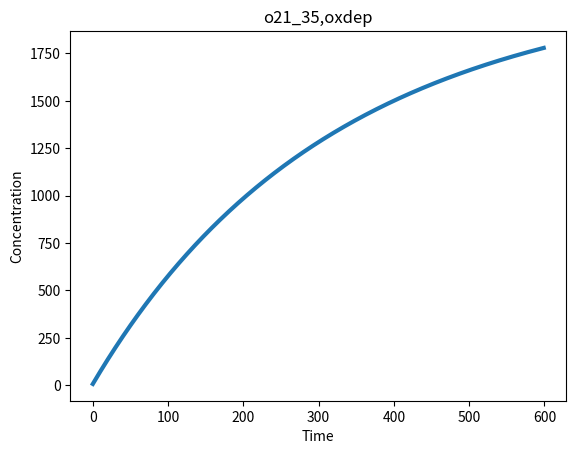

Generate this figure with matplotlib:
#!/usr/bin/env python3
# -*- coding: utf-8 -*-
"""
Created on Thu Jan 19 16:56:55 2023

[redacted]
"""

import matplotlib.pyplot as plt
import numpy as np
#calculations from tissue oxygen supply rate paper zhu et al. 

vz=200.
Rc=2.5
Rt=30. #max - likely to be different as vessels in brain are not evenly spaced but that is whta krough model assumes
lz=200.
q0=26.3

g100=(1200*vz*Rc*(Rc + ((100**2 + q0**2)/(50**2 -q0**2))))/(lz*(Rt+4.2)**2)# - 26.25

g50=(1200*vz*Rc*(Rc + ((50**2 + q0**2)/(50**2 +q0**2))))/(lz*(Rt-4.2)**2)# - 26.25
#g100_0=(1200*vz*Rc*(Rc + ((100**2 + 1.9**2)/(50**2 -1.9**2))))/(lz*(Rt+4.2)**2)# - 26.25



#print(g100,g50)
t=1

td=(t-750)/632.1
g=g100*((0.99*td**4+1.09*td**3+0.05*td**2+0.18*td+0.32)/(td**4+1.16*td**3+0.18*td**2+0.24*td +0.31))

print(g100)


o23_0=83
o23=83
epsil=3.7e-3
jme=300.
s0=7.
beta=11.9
sig=9E-5
delta=33.

diff= (g)*(1-(o23/o23_0)) - (epsil*jme*s0/(o23+beta))*o23#-(maxmet*(o23/(k50+o23)))
#diff= (g50)*(1-(o23/o23_0))-(epsil*jme*s0/(o23+beta))*o23#-(maxmet*(o23/(k50+o23)))

sub=(epsil*jme*s0/(o23+beta))*o23# -(maxmet*(o23/(k50+o23)))

val=g*(1-(o23/o23_0))

print(diff, val, sub)

o21tot=0.
o21=[]
o23_loop=83.
o23_ar=[]
so_ar=[]
#singlet oxygen
for i in range(600):
    
    s0=s0 + (-epsil*sig*jme*(s0+delta)*o23_loop/(o23_loop+beta))*s0
    so_ar.append(s0)
    g=g100*((0.99*i**4+1.09*i**3+0.05*i**2+0.18*i+0.32)/(i**4+1.16*i**3+0.18*i**2+0.24*i +0.31))
    diffloop= g*(1-(o23_loop/o23_0)) - (epsil*jme*s0/(o23_loop+beta))*o23_loop
    o23_loop=80#o23_loop + diffloop
    o23_ar.append(o23_loop)
    
    o21add=(epsil*jme*s0*o23_loop/(o23_loop+beta))
    o21tot = o21tot + o21add
    o21.append(o21tot)
   
o23_loop=40.
o21adda=(epsil*jme*s0*o23_loop/(o23_loop+beta))
print(o21adda)

time=np.arange(600)
#print(so_ar,o23_ar,o21)
#print(o21)
   
#plt.plot(time,so_ar, linewidth='3', label='s0')
#plt.plot(time,o23_ar, linewidth='3', label='O23')
plt.plot(time,o21, linewidth='3', label='O21')
plt.xlabel('Time') 
plt.ylabel('Concentration')  
plt.title('o21_35,oxdep')
#plt.legend()
#plt.xticks(fontsize=15)
#plt.yticks(fontsize=15)
#plt.savefig('flu_wall_x_code1_right.png',format='png',dpi=1200, bbox_inches='tight')
plt.show()
    

s0=35
o23=22
jme=300.
epsil=3.7e-3
o211=(epsil*jme*s0*o23/(o23+beta))

print(o211)
   
   
   
   
   
   
   